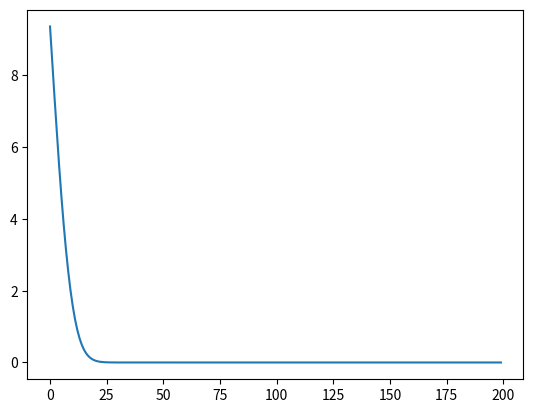

Write the Python code that produced this figure.
import numpy as np
import matplotlib.pyplot as plt


IMP_0 = 377

width = 200
max_time = 200

ez = np.zeros(width)
hy = np.zeros(width)
result = np.zeros(max_time)

for time_step in range(max_time):
    # update magnetic field
    for index in range(0, width - 1):
        hy[index] += (ez[index + 1] - ez[index]) / IMP_0

    # update electric field
    for index in range(1, width):
        ez[index] += (hy[index] - hy[index - 1]) * IMP_0

    # add permanent source
    ez[0] += np.exp(-(time_step - 30) * (time_step - 30) / 100)

    if time_step == 30:
        result = np.copy(ez)

plt.plot(result)
plt.show()
